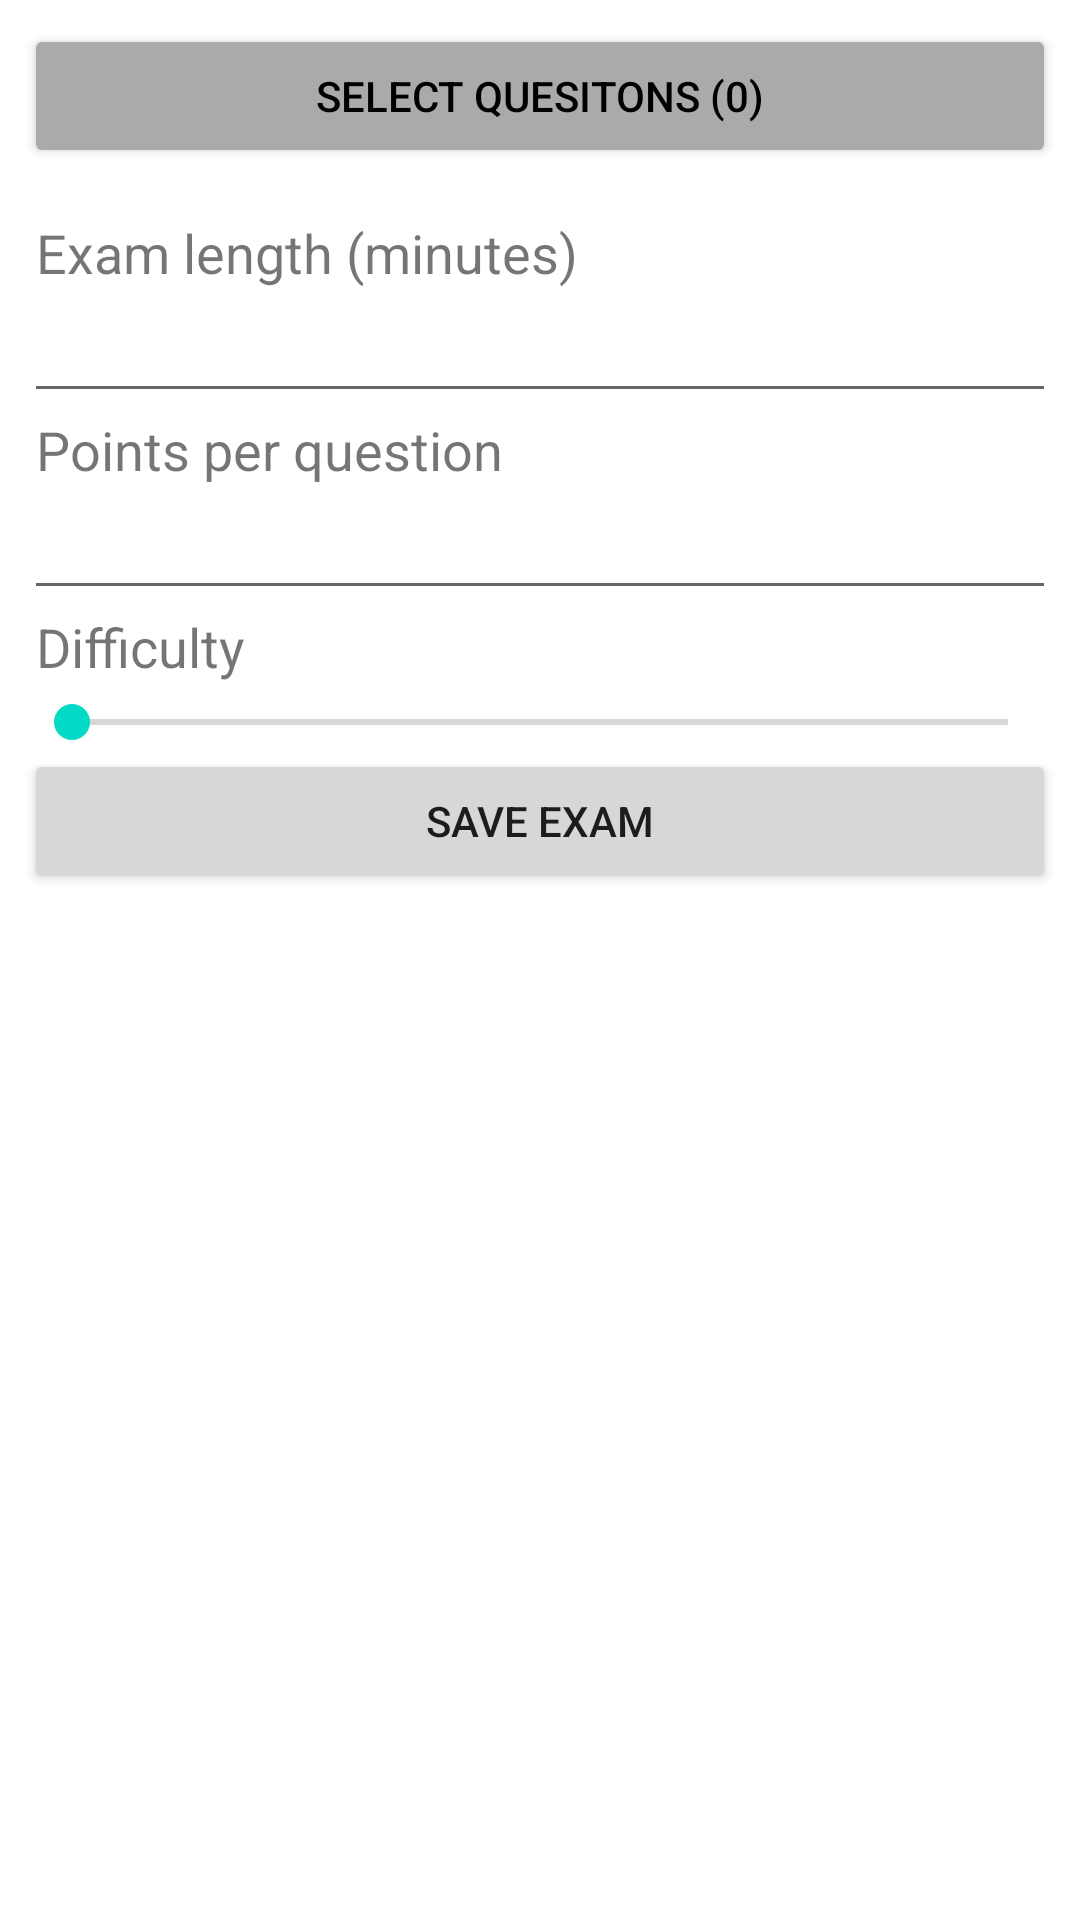

The Android layout XML behind this screen, and the referenced resources:
<!-- AndroidManifest.xml: application theme Theme.AhmetBarisYerlikaya -->
<!-- res/layout/activity_create_exam.xml -->
<?xml version="1.0" encoding="utf-8"?>
<androidx.constraintlayout.widget.ConstraintLayout xmlns:android="http://schemas.android.com/apk/res/android"
    xmlns:tools="http://schemas.android.com/tools"
    android:layout_width="match_parent"
    android:layout_height="match_parent"
    tools:context=".activities.CreateExamActivity">

    <LinearLayout
        android:layout_width="match_parent"
        android:layout_height="match_parent"
        android:layout_margin="8dp"
        android:orientation="vertical">

        <Button
            android:id="@+id/selectQuestionsButton"
            android:layout_width="match_parent"
            android:layout_height="wrap_content"
            android:layout_marginBottom="16dp"
            android:backgroundTint="@android:color/darker_gray"
            android:onClick="goToSelectQuestions"
            android:text="SELECT QUESITONS (0)"
            android:textColor="@color/black" />

        <TextView
            android:id="@+id/examTimeLabel"
            android:layout_width="match_parent"
            android:layout_height="wrap_content"
            android:layout_marginLeft="4dp"
            android:layout_marginRight="12dp"
            android:text="Exam length (minutes)"
            android:textSize="18sp" />

        <EditText
            android:id="@+id/examTimeTextField"
            android:layout_width="match_parent"
            android:layout_height="wrap_content"
            android:ems="1"
            android:inputType="numberDecimal" />

        <TextView
            android:id="@+id/pointsLabel"
            android:layout_width="match_parent"
            android:layout_height="wrap_content"
            android:layout_marginLeft="4dp"
            android:layout_marginRight="12dp"
            android:text="Points per question"
            android:textSize="18sp" />

        <EditText
            android:id="@+id/pointsTextField"
            android:layout_width="match_parent"
            android:layout_height="wrap_content"
            android:ems="10"
            android:inputType="numberDecimal" />

        <TextView
            android:id="@+id/difficultyLabel"
            android:layout_width="wrap_content"
            android:layout_height="wrap_content"
            android:layout_marginLeft="4dp"
            android:layout_marginRight="12dp"
            android:text="Difficulty"
            android:textSize="18sp" />

        <SeekBar
            android:id="@+id/difficultySlider"
            android:layout_width="match_parent"
            android:layout_height="wrap_content"
            android:layout_marginTop="4dp"
            android:max="5"
            android:min="2" />

        <Button
            android:id="@+id/saveExamButton"
            android:layout_width="match_parent"
            android:layout_height="wrap_content"
            android:onClick="saveExam"
            android:text="SAVE EXAM" />

    </LinearLayout>
</androidx.constraintlayout.widget.ConstraintLayout>
<!-- resources referenced by this layout -->
<resources>
  <style name="Theme.AhmetBarisYerlikaya" parent="Theme.MaterialComponents.DayNight.DarkActionBar">
          
          <item name="colorPrimary">@color/purple_500</item>
          <item name="colorPrimaryVariant">@color/purple_700</item>
          <item name="colorOnPrimary">@color/white</item>
          
          <item name="colorSecondary">@color/teal_200</item>
          <item name="colorSecondaryVariant">@color/teal_700</item>
          <item name="colorOnSecondary">@color/black</item>
          
          <item name="android:statusBarColor" tools:targetApi="l">?attr/colorPrimaryVariant</item>
          
      </style>
  <!-- not gathered from this repository: default colours our renderer supplied (Android Studio template values) -->
  <color name="purple_500">#FF6200EE</color>
  <color name="purple_700">#FF3700B3</color>
  <color name="teal_200">#FF03DAC5</color>
  <color name="teal_700">#FF018786</color>
  <color name="black">#FF000000</color>
  <color name="white">#FFFFFFFF</color>
</resources>
